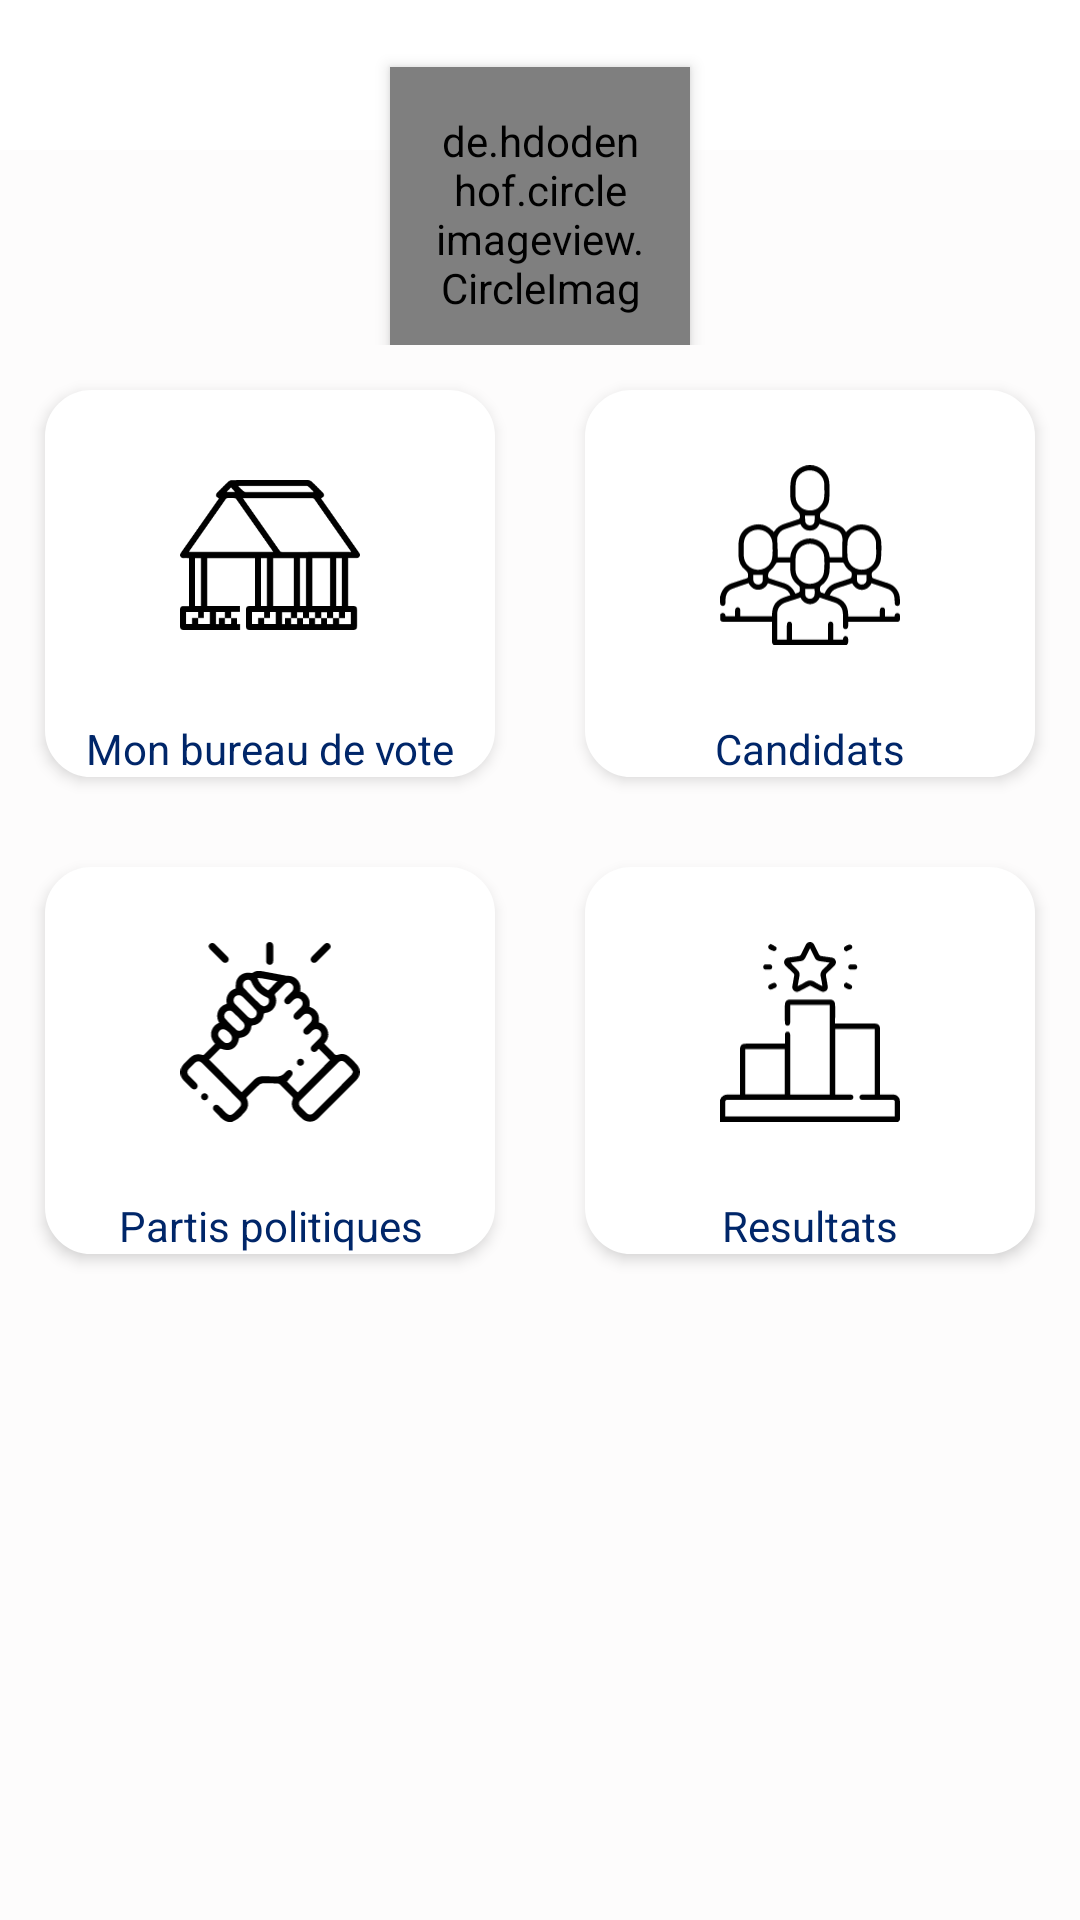

Produce the Android XML layout that renders to this screen, including the resource entries it uses.
<!-- AndroidManifest.xml: activity theme Theme.AppCompat.NoActionBar -->
<!-- res/layout/activity_main.xml -->
<?xml version="1.0" encoding="utf-8"?>
<RelativeLayout xmlns:app="http://schemas.android.com/apk/res-auto"
    android:background="@color/fakeWhite"
    xmlns:android="http://schemas.android.com/apk/res/android"
    android:layout_height="match_parent"
    android:layout_width="match_parent">
    <LinearLayout
        android:background="#fff"
        android:layout_width="match_parent"
        android:layout_height="50dp">

    </LinearLayout>
    <LinearLayout
        android:id="@+id/imglogo"
        android:gravity="center"
        android:layout_width="match_parent"
        android:layout_height="wrap_content">
        <de.hdodenhof.circleimageview.CircleImageView
            android:layout_marginTop="15dp"
            android:layout_width="100dp"
            android:layout_height="100dp"
            android:padding="15dp"
            android:elevation="3dp"
            android:src="@drawable/ic_logoceni"/>
    </LinearLayout>
    <LinearLayout
        android:layout_width="match_parent"
        android:orientation="vertical"
        android:layout_below="@+id/imglogo"
        android:layout_height="wrap_content">
        <LinearLayout
            android:layout_width="match_parent"
            android:layout_height="wrap_content"
            android:weightSum="2"
            android:orientation="horizontal">
            <LinearLayout
                android:id="@+id/bureauvote"
                android:layout_margin="15dp"
                android:background="@drawable/back"
                android:elevation="3dp"
                android:gravity="center"
                android:orientation="vertical"
                android:layout_weight="1"
                android:layout_width="0dp"
                android:layout_height="wrap_content" >


                    <ImageView
                        android:gravity="center"
                        android:layout_margin="5dp"
                        android:padding="20dp"
                        android:layout_width="100dp"
                        android:layout_height="100dp"
                        android:src="@drawable/ic_hut"
                        app:tint="@color/colorPrimary" />
                    <TextView
                        android:textColor="@color/colorPrimary"
                        android:layout_width="match_parent"
                        android:layout_height="wrap_content"
                        android:gravity="center"
                        android:text="Mon bureau de vote" />


            </LinearLayout>
            <LinearLayout

                android:id="@+id/candidats"
                android:layout_margin="15dp"
                android:background="@drawable/back"
                android:elevation="3dp"
                android:gravity="center"
                android:orientation="vertical"
                android:layout_weight="1"
                android:layout_width="0dp"
                android:layout_height="wrap_content" >


                <ImageView
                    android:gravity="center"
                    android:layout_margin="5dp"
                    android:layout_width="100dp"
                    android:padding="20dp"
                    android:layout_height="100dp"
                    android:src="@drawable/ic_team"
                    app:tint="@color/colorPrimary"/>
                <TextView
                    android:textColor="@color/colorPrimary"
                    android:layout_width="match_parent"
                    android:layout_height="wrap_content"
                    android:gravity="center"
                    android:text="Candidats" />


            </LinearLayout>

        </LinearLayout>
        <LinearLayout
            android:layout_width="match_parent"
            android:layout_height="wrap_content"
            android:weightSum="2"
            android:orientation="horizontal">
            <LinearLayout
                android:id="@+id/partis"
                android:layout_margin="15dp"
                android:background="@drawable/back"
                android:elevation="3dp"
                android:gravity="center"
                android:orientation="vertical"
                android:layout_weight="1"
                android:layout_width="0dp"
                android:layout_height="wrap_content" >


                <ImageView
                    android:gravity="center"
                    android:layout_margin="5dp"
                    android:layout_width="100dp"
                    android:layout_height="100dp"
                    android:padding="20dp"
                    android:src="@drawable/ic_support"
                    app:tint="@color/colorPrimary"/>
                <TextView
                    android:textColor="@color/colorPrimary"
                    android:layout_width="match_parent"
                    android:layout_height="wrap_content"
                    android:gravity="center"
                    android:text="Partis politiques" />


            </LinearLayout>
            <LinearLayout
                android:id="@+id/resultats"
                android:layout_margin="15dp"
                android:background="@drawable/back"
                android:elevation="3dp"
                android:gravity="center"
                android:orientation="vertical"
                android:layout_weight="1"
                android:layout_width="0dp"
                android:layout_height="wrap_content" >


                <ImageView
                    android:gravity="center"
                    android:id="@+id/idd"
                    android:layout_margin="5dp"
                    android:layout_width="100dp"
                    android:padding="20dp"
                    android:layout_height="100dp"
                    android:src="@drawable/ic_ranking"
                    app:tint="@color/colorPrimary"/>
                <TextView
                    android:textColor="@color/colorPrimary"
                    android:layout_width="match_parent"
                    android:layout_height="wrap_content"
                    android:gravity="center"
                    android:text="Resultats" />


            </LinearLayout>

        </LinearLayout>
    </LinearLayout>

</RelativeLayout>
<!-- resources referenced by this layout -->
<resources>
  <color name="colorPrimary">#002669</color>
  <color name="fakeWhite">#FDFCFC</color>
  <!-- drawable back (drawable) -->
  <shape
      xmlns:android="http://schemas.android.com/apk/res/android"
      android:shape="rectangle">
  
      <corners android:topLeftRadius="15dp" android:topRightRadius="15dp"
          android:bottomLeftRadius="15dp" android:bottomRightRadius="15dp" />
      <solid android:color="#fff" />
      <stroke
          android:width="1dip"
          android:color="#fff" />
  </shape>
  <!-- drawable ic_hut: vector/xml drawable (drawable, 4524 chars, omitted) -->
  <!-- drawable ic_logoceni: vector/xml drawable (drawable, 38913 chars, omitted) -->
  <!-- drawable ic_ranking: vector/xml drawable (drawable, 4485 chars, omitted) -->
  <!-- drawable ic_support: vector/xml drawable (drawable, 5845 chars, omitted) -->
  <!-- drawable ic_team: vector/xml drawable (drawable, 5927 chars, omitted) -->
</resources>
